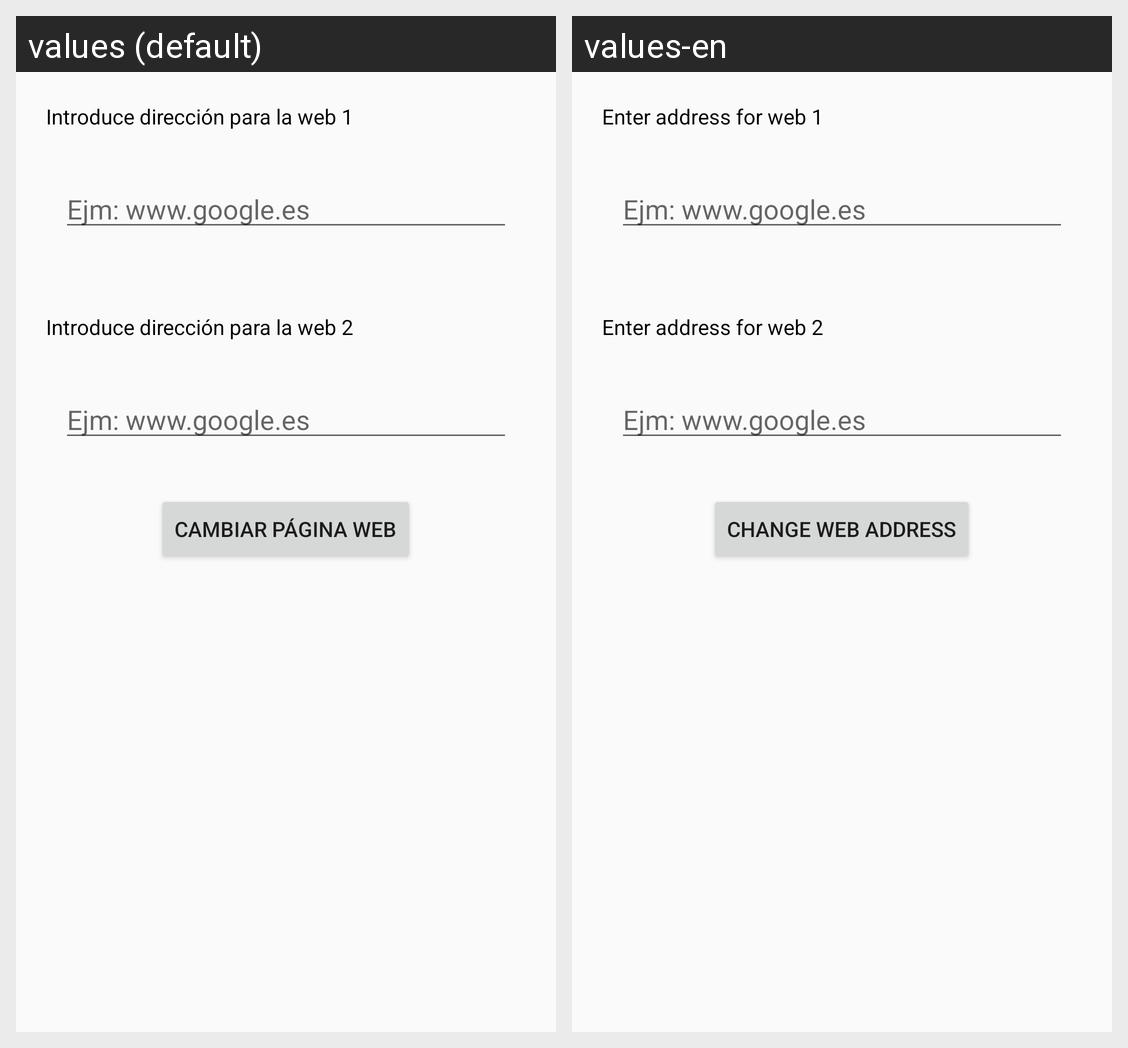

Strings drawn on this Android screen and how each of the app's shown locales translates them:
Android screen res/layout/pagina_cambio.xml rendered under 2 locales, left to right: values (default), values-en. Device: Nexus 5 (rendered at 1080×1920; each locale shown at half size, 540×960, under a caption strip naming it); theme AppTheme.
Strings drawn on this screen, with the default value and each locale's value (text and hints the layout hard-codes, and strings that could not be matched under every locale, appear in the picture but are not listed):

introduce_web1
  values: Introduce dirección para la web 1
  values-en: Enter address for web 1

ejemplo_pag1
  values: Ejm: www.google.es
  values-en: Ejm: www.google.es

introduce_web2
  values: Introduce dirección para la web 2
  values-en: Enter address for web 2

ejemplo_pag2
  values: Ejm: www.google.es
  values-en: Ejm: www.google.es

boton_cambiar_web
  values: cambiar página web
  values-en: change web address
